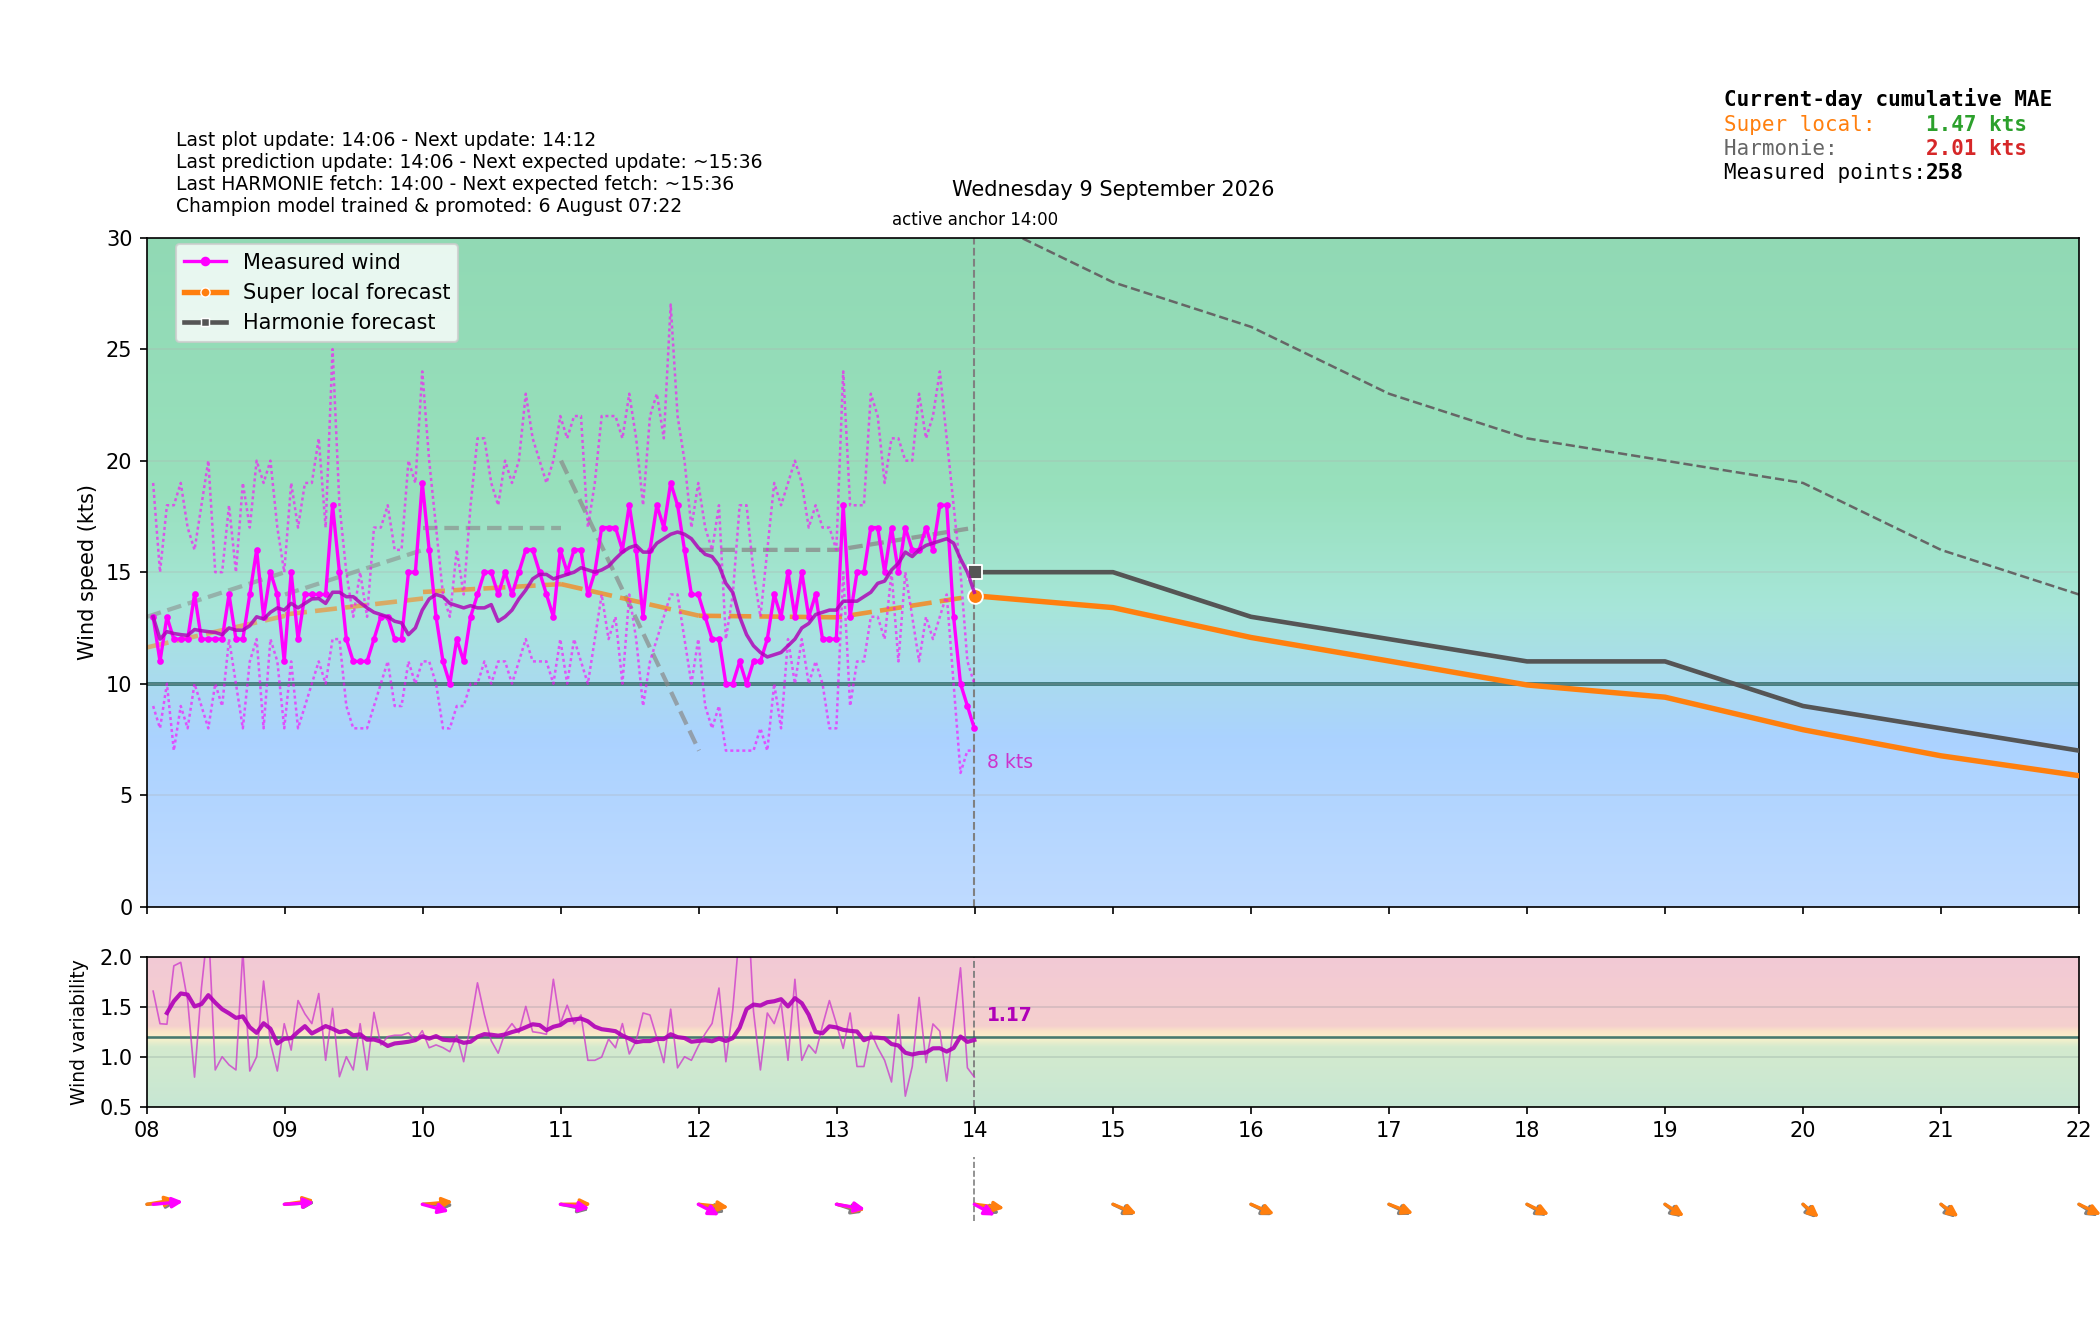

Values plotted in this chart, from the file beside it:
time_local, is_forecast_grid, is_actual_observation, forecast_wind_speed, forecast_wind_min, forecast_wind_max, forecast_wind_dir_deg, lstm_pred_wind_speed_full, lstm_pred_wind_dir_deg_full, lstm_pred_wind_speed, lstm_pred_wind_dir_deg, actual_wind_speed, actual_wind_min, actual_wind_max, actual_wind_dir_deg, is_future, hour_local, minute_local
2026-09-09T00:00:00+0200, True, False, 13.0, 13.0, 22.0, 285.0, , 277, , , , , , , False, 00, 0
2026-09-09T00:02:36+0200, False, True, , , , , , , , , 12.0, 8.0, 16.0, 284.0, False, 00, 2
2026-09-09T00:05:37+0200, False, True, , , , , , , , , 12.0, 8.0, 20.0, 289.0, False, 00, 5
2026-09-09T00:06:00+0200, True, False, 13.1, 13.1, 22.4, 284.9, , 276.8, , , , , , , False, 00, 6
2026-09-09T00:08:36+0200, False, True, , , , , , , , , 11.0, 8.0, 15.0, 281.0, False, 00, 8
2026-09-09T00:11:37+0200, False, True, , , , , , , , , 11.0, 9.0, 15.0, 271.0, False, 00, 11
2026-09-09T00:12:00+0200, True, False, 13.2, 13.2, 22.8, 284.8, , 276.6, , , , , , , False, 00, 12
2026-09-09T00:14:37+0200, False, True, , , , , , , , , 10.0, 8.0, 13.0, 266.0, False, 00, 14
2026-09-09T00:17:37+0200, False, True, , , , , , , , , 10.0, 8.0, 14.0, 257.0, False, 00, 17
2026-09-09T00:18:00+0200, True, False, 13.3, 13.3, 23.2, 284.7, , 276.4, , , , , , , False, 00, 18
2026-09-09T00:20:37+0200, False, True, , , , , , , , , 11.0, 9.0, 14.0, 269.0, False, 00, 20
2026-09-09T00:23:37+0200, False, True, , , , , , , , , 11.0, 8.0, 16.0, 270.0, False, 00, 23
2026-09-09T00:24:00+0200, True, False, 13.4, 13.4, 23.6, 284.6, , 276.2, , , , , , , False, 00, 24
2026-09-09T00:26:37+0200, False, True, , , , , , , , , 11.0, 9.0, 14.0, 275.0, False, 00, 26
2026-09-09T00:29:37+0200, False, True, , , , , , , , , 11.0, 8.0, 14.0, 258.0, False, 00, 29
2026-09-09T00:30:00+0200, True, False, 13.5, 13.5, 24.0, 284.5, , 276, , , , , , , False, 00, 30
2026-09-09T00:32:36+0200, False, True, , , , , , , , , 12.0, 9.0, 16.0, 269.0, False, 00, 32
2026-09-09T00:35:37+0200, False, True, , , , , , , , , 12.0, 10.0, 15.0, 273.0, False, 00, 35
2026-09-09T00:36:00+0200, True, False, 13.6, 13.6, 24.4, 284.4, , 275.8, , , , , , , False, 00, 36
2026-09-09T00:38:36+0200, False, True, , , , , , , , , 13.0, 9.0, 18.0, 271.0, False, 00, 38
2026-09-09T00:41:37+0200, False, True, , , , , , , , , 13.0, 10.0, 17.0, 257.0, False, 00, 41
2026-09-09T00:42:00+0200, True, False, 13.7, 13.7, 24.8, 284.3, , 275.6, , , , , , , False, 00, 42
2026-09-09T00:44:37+0200, False, True, , , , , , , , , 11.0, 8.0, 16.0, 271.0, False, 00, 44
2026-09-09T00:47:37+0200, False, True, , , , , , , , , 12.0, 10.0, 17.0, 282.0, False, 00, 47
2026-09-09T00:48:00+0200, True, False, 13.8, 13.8, 25.2, 284.2, , 275.3, , , , , , , False, 00, 48
2026-09-09T00:50:37+0200, False, True, , , , , , , , , 11.0, 9.0, 14.0, 281.0, False, 00, 50
2026-09-09T00:53:37+0200, False, True, , , , , , , , , 15.0, 12.0, 19.0, 277.0, False, 00, 53
2026-09-09T00:54:00+0200, True, False, 13.9, 13.9, 25.6, 284.1, , 275.1, , , , , , , False, 00, 54
2026-09-09T00:56:38+0200, False, True, , , , , , , , , 13.0, 9.0, 16.0, 282.0, False, 00, 56
2026-09-09T00:59:37+0200, False, True, , , , , , , , , 11.0, 8.0, 14.0, 278.0, False, 00, 59
2026-09-09T01:00:00+0200, True, False, 14.0, 14.0, 26.0, 284.0, 12.05, 274.9, , , , , , , False, 01, 0
2026-09-09T01:02:37+0200, False, True, , , , , , , , , 12.0, 8.0, 17.0, 284.0, False, 01, 2
2026-09-09T01:05:37+0200, False, True, , , , , , , , , 13.0, 9.0, 17.0, 285.0, False, 01, 5
2026-09-09T01:06:00+0200, True, False, 13.8, 13.8, 25.5, 283.5, 12.05, 275.1, , , , , , , False, 01, 6
2026-09-09T01:08:37+0200, False, True, , , , , , , , , 12.0, 8.0, 15.0, 278.0, False, 01, 8
2026-09-09T01:11:37+0200, False, True, , , , , , , , , 15.0, 12.0, 19.0, 280.0, False, 01, 11
2026-09-09T01:12:00+0200, True, False, 13.6, 13.6, 25.0, 283, 12.06, 275.3, , , , , , , False, 01, 12
2026-09-09T01:14:37+0200, False, True, , , , , , , , , 14.0, 11.0, 18.0, 283.0, False, 01, 14
2026-09-09T01:17:37+0200, False, True, , , , , , , , , 15.0, 12.0, 20.0, 278.0, False, 01, 17
2026-09-09T01:18:00+0200, True, False, 13.4, 13.4, 24.5, 282.5, 12.07, 275.5, , , , , , , False, 01, 18
2026-09-09T01:20:37+0200, False, True, , , , , , , , , 14.0, 9.0, 18.0, 280.0, False, 01, 20
2026-09-09T01:23:37+0200, False, True, , , , , , , , , 14.0, 11.0, 19.0, 277.0, False, 01, 23
2026-09-09T01:24:00+0200, True, False, 13.2, 13.2, 24.0, 282, 12.08, 275.7, , , , , , , False, 01, 24
2026-09-09T01:26:38+0200, False, True, , , , , , , , , 14.0, 11.0, 19.0, 277.0, False, 01, 26
2026-09-09T01:29:37+0200, False, True, , , , , , , , , 15.0, 12.0, 19.0, 280.0, False, 01, 29
2026-09-09T01:30:00+0200, True, False, 13.0, 13.0, 23.5, 281.5, 12.09, 275.8, , , , , , , False, 01, 30
2026-09-09T01:32:38+0200, False, True, , , , , , , , , 15.0, 12.0, 18.0, 284.0, False, 01, 32
2026-09-09T01:35:37+0200, False, True, , , , , , , , , 15.0, 11.0, 18.0, 282.0, False, 01, 35
2026-09-09T01:36:00+0200, True, False, 12.8, 12.8, 23.0, 281, 12.1, 276, , , , , , , False, 01, 36
2026-09-09T01:38:38+0200, False, True, , , , , , , , , 14.0, 12.0, 18.0, 281.0, False, 01, 38
2026-09-09T01:41:37+0200, False, True, , , , , , , , , 14.0, 11.0, 17.0, 277.0, False, 01, 41
2026-09-09T01:42:00+0200, True, False, 12.6, 12.6, 22.5, 280.5, 12.1, 276.2, , , , , , , False, 01, 42
2026-09-09T01:44:37+0200, False, True, , , , , , , , , 12.0, 9.0, 15.0, 271.0, False, 01, 44
2026-09-09T01:47:37+0200, False, True, , , , , , , , , 14.0, 10.0, 19.0, 278.0, False, 01, 47
2026-09-09T01:48:00+0200, True, False, 12.4, 12.4, 22.0, 280, 12.11, 276.4, , , , , , , False, 01, 48
2026-09-09T01:50:37+0200, False, True, , , , , , , , , 15.0, 11.0, 18.0, 286.0, False, 01, 50
2026-09-09T01:53:37+0200, False, True, , , , , , , , , 15.0, 11.0, 19.0, 283.0, False, 01, 53
2026-09-09T01:54:00+0200, True, False, 12.2, 12.2, 21.5, 279.5, 12.12, 276.6, , , , , , , False, 01, 54
2026-09-09T01:56:37+0200, False, True, , , , , , , , , 14.0, 11.0, 17.0, 285.0, False, 01, 56
2026-09-09T01:59:37+0200, False, True, , , , , , , , , 13.0, 11.0, 15.0, 276.0, False, 01, 59
... 458 more rows
